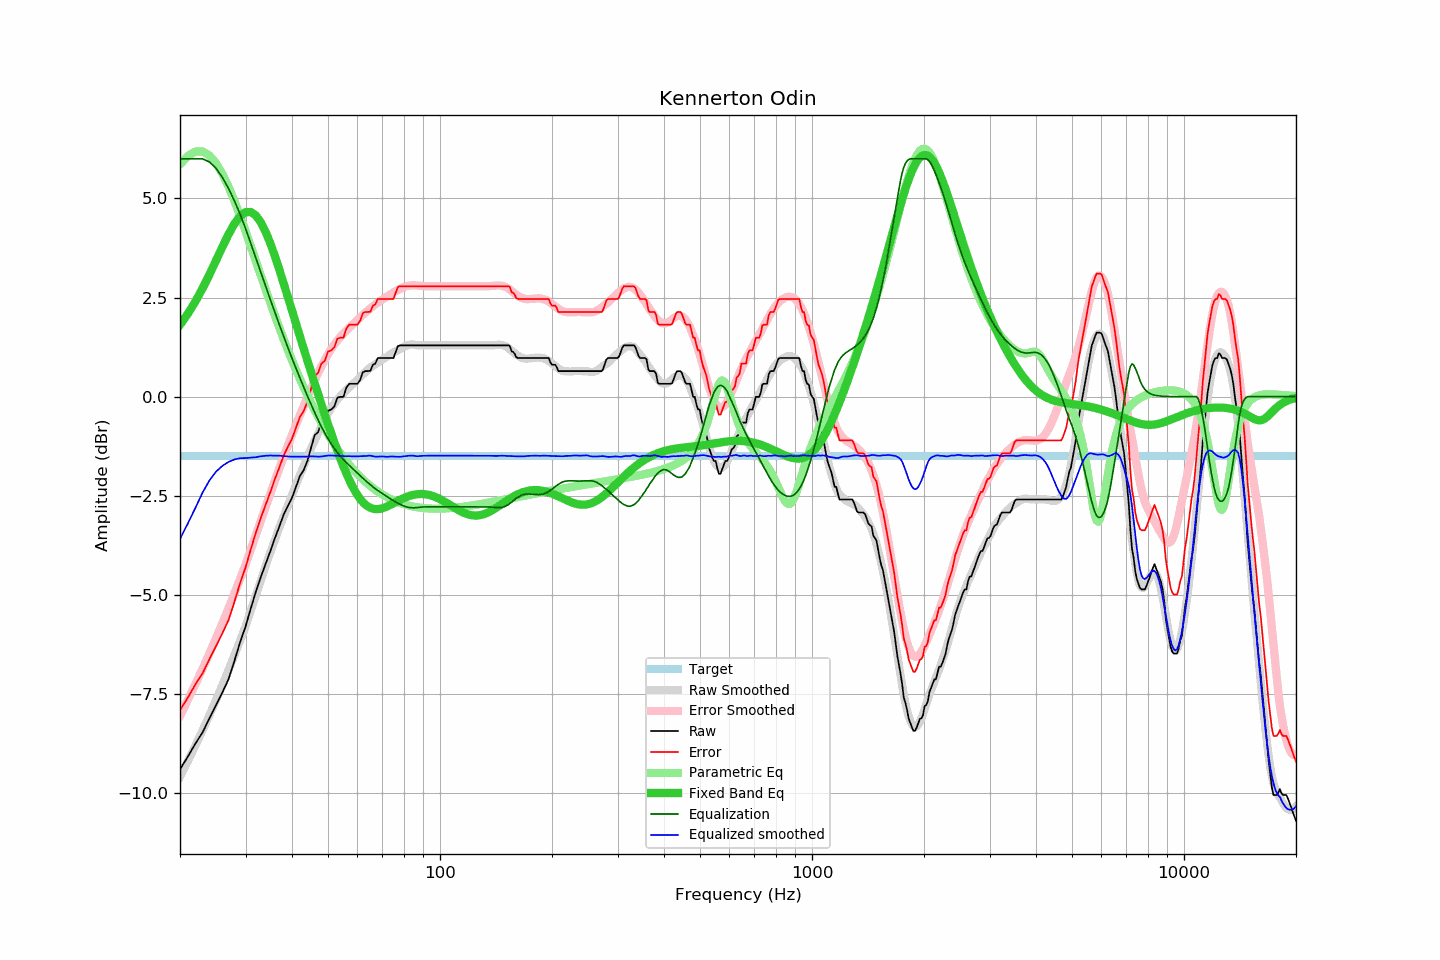

The data file committed next to this chart (first rows):
frequency, raw, error, smoothed, error_smoothed, equalization, parametric_eq, equalized_raw, equalized_smoothed, target
20, -9.41, -7.92, -9.60, -8.06, 6.00, 1.81, -3.41, -3.60, -1.49
21, -9.09, -7.60, -9.20, -7.66, 6.00, 2.09, -3.09, -3.20, -1.49
22, -8.76, -7.27, -8.81, -7.26, 6.00, 2.40, -2.76, -2.81, -1.49
23, -8.48, -6.99, -8.42, -6.87, 6.00, 2.73, -2.48, -2.42, -1.49
24, -8.12, -6.63, -8.04, -6.48, 5.92, 3.08, -2.20, -2.12, -1.49
25, -7.79, -6.30, -7.66, -6.10, 5.76, 3.43, -2.03, -1.90, -1.49
26, -7.47, -5.98, -7.28, -5.72, 5.53, 3.78, -1.94, -1.75, -1.49
27, -7.14, -5.65, -6.90, -5.34, 5.25, 4.09, -1.88, -1.65, -1.49
28, -6.68, -5.19, -6.53, -4.97, 4.94, 4.36, -1.73, -1.59, -1.49
29, -6.21, -4.72, -6.16, -4.61, 4.61, 4.55, -1.60, -1.56, -1.49
30, -5.81, -4.32, -5.80, -4.25, 4.25, 4.65, -1.56, -1.55, -1.49
31, -5.35, -3.86, -5.40, -3.86, 3.86, 4.66, -1.49, -1.54, -1.49
32, -4.92, -3.43, -5.02, -3.49, 3.49, 4.57, -1.43, -1.53, -1.49
33, -4.55, -3.06, -4.63, -3.13, 3.13, 4.39, -1.42, -1.51, -1.49
34, -4.22, -2.73, -4.27, -2.78, 2.78, 4.15, -1.44, -1.49, -1.49
35, -3.90, -2.41, -3.93, -2.44, 2.44, 3.86, -1.46, -1.49, -1.49
36, -3.57, -2.08, -3.61, -2.12, 2.12, 3.54, -1.45, -1.49, -1.49
37, -3.28, -1.79, -3.30, -1.81, 1.81, 3.20, -1.47, -1.49, -1.49
38, -2.98, -1.49, -3.02, -1.52, 1.52, 2.85, -1.46, -1.50, -1.49
39, -2.76, -1.27, -2.74, -1.23, 1.23, 2.51, -1.52, -1.51, -1.49
40, -2.56, -1.07, -2.49, -0.97, 0.97, 2.17, -1.59, -1.52, -1.49
41, -2.28, -0.79, -2.23, -0.71, 0.71, 1.84, -1.56, -1.52, -1.49
42, -2.01, -0.52, -1.99, -0.47, 0.47, 1.52, -1.54, -1.52, -1.49
43, -1.86, -0.37, -1.76, -0.24, 0.24, 1.21, -1.62, -1.52, -1.49
44, -1.63, -0.14, -1.53, -0.02, 0.02, 0.91, -1.61, -1.51, -1.49
45, -1.30, 0.19, -1.31, 0.20, -0.20, 0.62, -1.49, -1.51, -1.49
46, -0.98, 0.51, -1.12, 0.40, -0.40, 0.34, -1.38, -1.51, -1.49
47, -0.90, 0.59, -0.93, 0.59, -0.59, 0.07, -1.48, -1.52, -1.49
48, -0.66, 0.83, -0.75, 0.76, -0.76, -0.20, -1.42, -1.51, -1.49
49, -0.59, 0.90, -0.58, 0.92, -0.92, -0.45, -1.51, -1.50, -1.49
50, -0.36, 1.13, -0.42, 1.07, -1.07, -0.69, -1.42, -1.49, -1.49
51, -0.33, 1.16, -0.29, 1.20, -1.20, -0.93, -1.52, -1.49, -1.49
52, -0.25, 1.24, -0.18, 1.31, -1.31, -1.16, -1.56, -1.49, -1.49
53, -0.03, 1.46, -0.08, 1.42, -1.42, -1.37, -1.45, -1.49, -1.49
54, -0.01, 1.48, 0.01, 1.51, -1.51, -1.57, -1.52, -1.50, -1.49
55, -0.01, 1.48, 0.09, 1.59, -1.59, -1.76, -1.60, -1.50, -1.49
56, 0.22, 1.71, 0.16, 1.67, -1.67, -1.94, -1.44, -1.51, -1.49
57, 0.32, 1.81, 0.23, 1.74, -1.74, -2.10, -1.41, -1.50, -1.49
58, 0.32, 1.81, 0.29, 1.80, -1.80, -2.25, -1.48, -1.51, -1.49
59, 0.32, 1.81, 0.36, 1.87, -1.87, -2.38, -1.55, -1.51, -1.49
60, 0.32, 1.81, 0.42, 1.93, -1.93, -2.49, -1.61, -1.51, -1.49
61, 0.42, 1.91, 0.49, 2.00, -2.00, -2.58, -1.58, -1.50, -1.49
62, 0.61, 2.10, 0.56, 2.06, -2.06, -2.66, -1.45, -1.50, -1.49
63, 0.64, 2.13, 0.62, 2.12, -2.12, -2.73, -1.48, -1.50, -1.49
64, 0.64, 2.13, 0.68, 2.18, -2.18, -2.77, -1.53, -1.49, -1.49
65, 0.65, 2.14, 0.74, 2.23, -2.23, -2.81, -1.58, -1.49, -1.49
66, 0.80, 2.29, 0.77, 2.28, -2.28, -2.83, -1.48, -1.51, -1.49
67, 0.83, 2.32, 0.81, 2.33, -2.33, -2.84, -1.50, -1.52, -1.49
68, 0.97, 2.46, 0.85, 2.37, -2.37, -2.84, -1.40, -1.52, -1.49
69, 0.97, 2.46, 0.90, 2.41, -2.41, -2.83, -1.44, -1.51, -1.49
70, 0.97, 2.46, 0.94, 2.45, -2.45, -2.82, -1.48, -1.51, -1.49
71, 0.97, 2.46, 0.97, 2.49, -2.49, -2.80, -1.52, -1.52, -1.49
72, 0.97, 2.46, 1.00, 2.53, -2.53, -2.78, -1.55, -1.52, -1.49
73, 0.97, 2.46, 1.05, 2.56, -2.56, -2.75, -1.59, -1.52, -1.49
74, 0.97, 2.46, 1.08, 2.60, -2.60, -2.72, -1.62, -1.51, -1.49
75, 0.97, 2.46, 1.12, 2.63, -2.63, -2.69, -1.66, -1.51, -1.49
76, 1.12, 2.61, 1.14, 2.66, -2.66, -2.67, -1.54, -1.52, -1.49
77, 1.27, 2.76, 1.17, 2.69, -2.69, -2.64, -1.42, -1.52, -1.49
78, 1.29, 2.78, 1.20, 2.72, -2.72, -2.61, -1.42, -1.52, -1.49
79, 1.29, 2.78, 1.23, 2.74, -2.74, -2.58, -1.45, -1.51, -1.49
... 553 more rows
